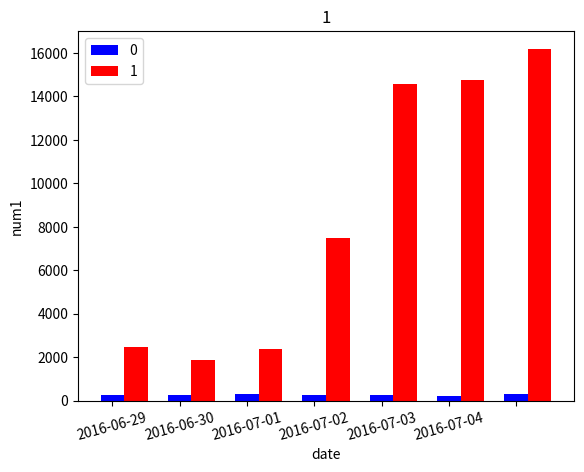

This figure's Python source:
# coding=utf-8
from io import BytesIO
import numpy as np
import matplotlib.pyplot as plt


def draw_curve(x, y, xlabel=[], ylabel=[], title=[], dpi=100, y_num=None):
    '''
    parameter:
        x: X axis data [[], []]
        y: Y axis data [[], []]
        xlabel: xlabel [[], []]
        ylabel: ylabel [[], []]
        title:  title [[], []]
        dpi: dpi defualt 100
    '''
    if not y_num:
        num = len(y)
    else:
        num = y_num
    if not title:
        title = range(num)
    i = 1
    for sub_y in y:
        ax = plt.subplot(num, 1, i)
        r_x = np.arange(0, len(sub_y), 1)
        sub_y = np.arange(0, len(sub_y), 1) * 0 + sub_y
        ax.plot(r_x, sub_y, 'b-')
        plt.xlabel(xlabel[i - 1])
        plt.ylabel(ylabel[i - 1])
        y_min = sub_y.min()
        y_max = sub_y.max()
        diff = y_max - y_min
        plt.ylim(y_min - diff, y_max + diff)
        plt.title(title[i - 1])
        plt.tight_layout(pad=0.1, h_pad=0, w_pad=0.2, rect=None)
        plt.grid(True)
        ax.set_xticklabels(x[i - 1], rotation=15)
        i += 1
    output = BytesIO()
    plt.savefig(output, dpi=dpi)
    output.seek(0)
    return output


def draw_bar(
        x, y, xlabel=[], ylabel=[], title=[],
        dpi=500, y_num=None, merge=False):
    '''
    parameter:
        x: X axis data [[], []]
        y: Y axis data [[], []]
        xlabel: xlabel [[], []]
        ylabel: ylabel [[], []]
        title:  title [[], []]
        dpi: dpi defualt 100
        merge: Combination chart  default False
    '''
    width = 0.35
    if not y_num:
        num = len(y)
    else:
        num = y_num
    if not title:
        title = range(num)
    i = 1
    color = ['b', 'r', 'y']
    color_i = 0
    len_color = len(color)
    for sub_y in y:
        r_x = np.arange(0, len(sub_y), 1)
        sub_y = np.arange(0, len(sub_y), 1) * 0 + sub_y
        if merge:
            if i == 1:
                fig, ax = plt.subplots()
                chart = []
                cutline = []
            chart.append(ax.bar(
                r_x + (i - 1) * width, sub_y, width, color=color[color_i]))
            cutline.append(title[i - 1])
        else:
            ax = plt.subplot(num, 1, i)
            ax.bar(r_x, sub_y, width, color=color[color_i])
        plt.ylabel(ylabel[i - 1])
        ax.set_title(title[i - 1])
        if i == num:
            plt.xlabel(xlabel[i - 1])
        ax.set_xticklabels(x[i - 1], rotation=15)
        i += 1
        color_i += 1
        if color_i == len_color:
            color_i = 0
    if merge:
        ax.legend(chart, cutline)
    output = BytesIO()
    plt.savefig(output, dpi=dpi)
    output.seek(0)
    return output


if __name__ == '__main__':
    x = [
        ['2016-06-28', '2016-06-29', '2016-06-30',
         '2016-07-01', '2016-07-02', '2016-07-03', '2016-07-04'
         ],
        ['2016-06-28', '2016-06-29', '2016-06-30', '2016-07-01',
         '2016-07-02', '2016-07-03', '2016-07-04']]
    y = [
        [270, 279, 288, 273, 248, 232, 293],
        [2482, 1890, 2359, 7506, 14561, 14741, 16191]]
    # picture = draw_curve(
    #     x, y, xlabel=['date', 'date'], ylabel=['num', 'num1'])
    picture = draw_bar(
        x, y, xlabel=['date', 'date'], ylabel=['num', 'num1'],
        merge=True)
    print(picture)
